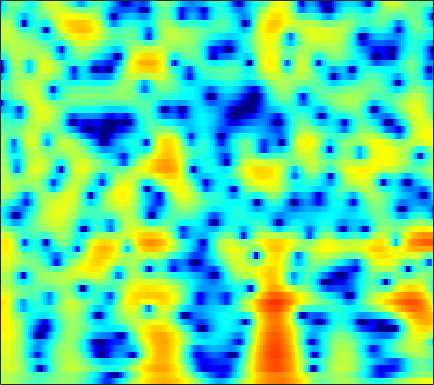

The data file committed next to this chart (first rows):
1.8093, 1.8387, 1.8157, 1.7224, 1.6086, 1.3958, 1.116, 0.86651, 0.486, 0.059627, -0.40092, -0.7569, -1.2211, -1.6475, -1.9195, -2.1859, -2.3163, -2.3207, -2.2074, -1.9791, -1.6625, -1.3935, -1.0112, -0.63055
1.612, 1.735, 1.825, 1.832, 1.783, 1.648, 1.436, 1.23, 0.8992, 0.5109, 0.07716, -0.2692, -0.7444, -1.211, -1.54, -1.929, -2.229, -2.38, -2.466, -2.413, -2.231, -2.018, -1.668, -1.266
2.679, 2.941, 3.16, 3.239, 3.205, 3.038, 2.731, 2.405, 1.841, 1.119, 0.2216, -0.5831, -1.862, -3.441, -4.889, -7.346, -10.84, -14.81, -24.44, -17.85, -11.48, -8.582, -5.811, -3.766
2.462, 2.759, 3.001, 3.076, 3.027, 2.814, 2.441, 2.056, 1.411, 0.6198, -0.304, -1.069, -2.162, -3.295, -4.133, -5.159, -5.997, -6.407, -6.592, -6.331, -5.675, -4.998, -3.954, -2.865
3.223, 3.483, 3.675, 3.689, 3.577, 3.259, 2.737, 2.213, 1.333, 0.2303, -1.116, -2.303, -4.151, -6.376, -8.333, -11.3, -14.02, -14.49, -12.55, -9.906, -7.572, -6.069, -4.348, -2.888
3.14, 3.468, 3.72, 3.762, 3.656, 3.335, 2.803, 2.273, 1.394, 0.312, -0.9699, -2.055, -3.655, -5.375, -6.674, -8.251, -9.293, -9.503, -9.006, -7.915, -6.595, -5.578, -4.266, -3.045
3.469, 3.812, 4.062, 4.093, 3.973, 3.626, 3.073, 2.527, 1.625, 0.5267, -0.7388, -1.783, -3.275, -4.823, -5.972, -7.404, -8.554, -9.11, -9.321, -8.9, -7.974, -7.078, -5.777, -4.48
4.438, 4.678, 4.814, 4.736, 4.537, 4.095, 3.439, 2.8, 1.748, 0.4712, -1.048, -2.369, -4.412, -6.853, -9.028, -12.68, -17.99, -25.19, -29.97, -19.15, -14.58, -12.19, -9.603, -7.459
4.971, 5.09, 5.082, 4.891, 4.623, 4.1, 3.389, 2.731, 1.698, 0.4697, -0.9774, -2.202, -4.037, -6.083, -7.745, -10.09, -12.5, -14.23, -16.31, -17.84, -18.07, -16.92, -14.12, -11.08
5.129, 5.12, 4.961, 4.643, 4.295, 3.7, 2.965, 2.33, 1.38, 0.3088, -0.8535, -1.776, -3.078, -4.472, -5.578, -7.15, -8.85, -10.22, -12.22, -14.15, -15.17, -14.6, -12.39, -9.769
5.136, 4.993, 4.631, 4.085, 3.56, 2.712, 1.729, 0.9317, -0.1614, -1.205, -2.117, -2.711, -3.397, -3.991, -4.392, -4.88, -5.322, -5.631, -5.959, -6.122, -6.041, -5.783, -5.224, -4.462
5.681, 5.445, 4.891, 4.045, 3.202, 1.774, -0.04451, -1.689, -4.221, -6.765, -8.23, -8.05, -6.852, -5.613, -4.893, -4.25, -3.91, -3.791, -3.76, -3.804, -3.8, -3.726, -3.437, -2.906
6.005, 5.821, 5.326, 4.514, 3.688, 2.242, 0.343, -1.431, -4.34, -7.552, -9.069, -8.262, -6.288, -4.607, -3.731, -3.078, -2.933, -3.121, -3.743, -4.847, -6.431, -7.799, -9.057, -8.244
4.456, 4.436, 4.214, 3.777, 3.306, 2.533, 1.631, 0.9143, -0.006596, -0.7756, -1.33, -1.567, -1.657, -1.644, -1.648, -1.748, -2.05, -2.465, -3.346, -4.66, -6.523, -8.211, -9.981, -9.186
2.394, 2.53, 2.515, 2.286, 1.986, 1.45, 0.8048, 0.2961, -0.355, -0.9103, -1.319, -1.473, -1.514, -1.456, -1.384, -1.282, -1.216, -1.236, -1.359, -1.548, -1.735, -1.831, -1.829, -1.592
1.184, 1.453, 1.509, 1.239, 0.8337, 0.01497, -1.116, -2.141, -3.643, -5.001, -5.659, -5.513, -4.667, -3.517, -2.671, -1.7, -0.9511, -0.5096, -0.05822, 0.2613, 0.4945, 0.6394, 0.8307, 1.023
1.376, 1.689, 1.773, 1.465, 0.9623, -0.1174, -1.748, -3.456, -6.722, -12.07, -19.96, -14.19, -8.329, -5.014, -3.325, -1.717, -0.6335, -0.05466, 0.5028, 0.8454, 1.041, 1.123, 1.19, 1.226
2.439, 2.696, 2.807, 2.635, 2.322, 1.682, 0.8058, 0.02804, -1.05, -1.978, -2.471, -2.484, -2.137, -1.508, -1.026, -0.4972, -0.09641, 0.07465, 0.1283, -0.005907, -0.3048, -0.634, -1.172, -1.744
3.247, 3.485, 3.619, 3.555, 3.386, 3.021, 2.527, 2.111, 1.534, 0.992, 0.5574, 0.2802, 0.02917, -0.1101, -0.2112, -0.3659, -0.5869, -0.8263, -1.312, -1.988, -2.941, -3.889, -5.583, -7.927
3.862, 4.158, 4.327, 4.254, 4.048, 3.584, 2.944, 2.383, 1.572, 0.7682, 0.04867, -0.376, -0.7598, -1.08, -1.266, -1.525, -1.92, -2.312, -2.948, -3.775, -4.724, -5.526, -6.749, -8.2
4.943, 5.272, 5.396, 5.174, 4.782, 3.961, 2.771, 1.622, -0.2421, -2.383, -4.404, -5.207, -5.097, -4.285, -3.696, -3.297, -3.446, -3.909, -4.953, -6.355, -7.64, -8.067, -7.706, -6.725
5.423, 5.58, 5.516, 5.123, 4.607, 3.595, 2.148, 0.6962, -1.873, -5.566, -11.06, -13.91, -10.04, -6.449, -4.841, -3.823, -3.731, -4.279, -5.989, -9.161, -15.15, -18.71, -11.56, -6.885
3.566, 3.507, 3.258, 2.822, 2.372, 1.612, 0.6989, -0.06027, -1.134, -2.148, -2.923, -3.178, -3.199, -2.834, -2.515, -2.206, -2.081, -2.171, -2.464, -2.844, -3.079, -2.989, -2.439, -1.519
0.5698, 0.3359, -0.1104, -0.6783, -1.156, -1.792, -2.352, -2.676, -2.95, -3.009, -2.856, -2.688, -2.304, -1.855, -1.523, -1.059, -0.6664, -0.4009, -0.08224, 0.2002, 0.4963, 0.7318, 1.078, 1.446
-2.652, -3.089, -3.943, -5.117, -6.156, -7.61, -8.725, -8.985, -8.416, -7.248, -5.919, -4.984, -3.779, -2.736, -2.025, -1.148, -0.3788, 0.1499, 0.784, 1.346, 1.852, 2.19, 2.586, 2.885
-4.87, -5.34, -6.476, -8.318, -10.35, -14.51, -23.2, -30.23, -17.18, -12.23, -9.283, -7.624, -5.837, -4.373, -3.354, -2.151, -1.051, -0.3008, 0.5963, 1.389, 2.062, 2.501, 2.986, 3.367
-4.499, -4.703, -5.354, -6.391, -7.382, -8.803, -10, -10.51, -10.53, -10.05, -9.343, -8.685, -7.653, -6.323, -5.212, -3.689, -2.229, -1.233, -0.05369, 0.944, 1.766, 2.274, 2.833, 3.287
-1.772, -1.823, -2.117, -2.656, -3.19, -4.055, -5.074, -5.939, -7.274, -9.026, -11.32, -13.28, -14.2, -11.22, -8.53, -5.516, -3.183, -1.826, -0.3958, 0.6757, 1.477, 1.94, 2.427, 2.793
1.321, 1.32, 1.164, 0.8157, 0.4295, -0.2641, -1.169, -2.022, -3.45, -5.315, -7.668, -9.482, -10.38, -8.319, -6.18, -3.72, -1.879, -0.8507, 0.1139, 0.6669, 0.9108, 0.9501, 0.8871, 0.8051
2.505, 2.62, 2.621, 2.463, 2.244, 1.836, 1.317, 0.873, 0.2246, -0.3929, -0.9214, -1.155, -1.249, -0.9532, -0.6365, -0.105, 0.2904, 0.4564, 0.391, -0.04978, -0.9649, -1.994, -3.866, -6.06
1.948, 2.164, 2.242, 2.131, 1.956, 1.661, 1.339, 1.126, 0.9204, 0.8242, 0.8405, 0.8992, 1.066, 1.24, 1.361, 1.425, 1.343, 1.112, 0.5342, -0.4251, -1.884, -3.413, -6.177, -9.842
1.822, 1.865, 1.631, 1.111, 0.5886, -0.187, -0.8564, -1.155, -1.127, -0.6817, 0.0407, 0.6231, 1.374, 1.942, 2.277, 2.5, 2.499, 2.32, 1.843, 1.056, -0.002144, -0.9758, -2.443, -3.902
2.568, 2.165, 1.272, -0.1074, -1.53, -4.142, -7.8, -10.69, -9.931, -5.808, -2.585, -0.7957, 0.9805, 2.223, 2.888, 3.461, 3.709, 3.7, 3.454, 2.936, 2.152, 1.401, 0.1489, -1.421
2.206, 1.536, 0.3785, -1.108, -2.478, -4.633, -6.984, -8.255, -7.815, -5.518, -3.067, -1.475, 0.2082, 1.524, 2.215, 2.881, 3.222, 3.308, 3.187, 2.861, 2.316, 1.784, 0.9219, -0.1772
1.335, 0.5586, -0.6288, -1.92, -2.871, -3.953, -4.584, -4.659, -4.222, -3.263, -2.032, -1.101, 0.03061, 0.9705, 1.505, 1.976, 2.199, 2.206, 2.038, 1.714, 1.309, 0.9779, 0.5538, 0.1515
1.218, 0.2675, -1.319, -3.337, -5.112, -7.515, -8.675, -7.873, -5.619, -3.345, -1.464, -0.3116, 0.8954, 1.708, 2.112, 2.318, 2.192, 1.881, 1.252, 0.4373, -0.3477, -0.77, -0.9622, -0.6764
1.384, 0.6451, -0.7852, -2.876, -5.066, -9.034, -11.74, -9.33, -5.151, -2.098, 0.07077, 1.262, 2.419, 3.093, 3.313, 3.227, 2.643, 1.852, 0.194, -2.352, -6.14, -9.428, -9.012, -4.958
-0.2201, -0.2433, -0.556, -1.086, -1.52, -1.965, -2.017, -1.714, -0.9353, 0.05874, 1.059, 1.719, 2.407, 2.844, 2.953, 2.809, 2.271, 1.576, 0.1905, -1.744, -4.051, -5.437, -5.508, -3.785
-1.917, -1.594, -1.383, -1.336, -1.343, -1.33, -1.231, -1.063, -0.687, -0.1782, 0.4044, 0.8669, 1.42, 1.885, 2.128, 2.266, 2.194, 1.985, 1.551, 1.001, 0.4336, 0.09312, -0.1933, -0.3062
-2.489, -2.391, -2.367, -2.444, -2.561, -2.772, -2.963, -3.036, -2.909, -2.451, -1.684, -0.9608, 0.02926, 0.9508, 1.545, 2.153, 2.559, 2.72, 2.782, 2.693, 2.482, 2.268, 1.929, 1.477
-3.757, -3.9, -4.066, -4.329, -4.699, -5.524, -6.838, -8.153, -9.72, -9.296, -6.666, -4.51, -2.022, -0.1327, 0.9903, 2.112, 2.885, 3.282, 3.579, 3.662, 3.568, 3.392, 3.039, 2.537
-8.559, -8.115, -7.135, -6.439, -6.295, -6.728, -8.093, -9.882, -13.11, -12.76, -8.195, -5.205, -2.212, -0.07549, 1.123, 2.296, 3.073, 3.444, 3.69, 3.702, 3.527, 3.295, 2.874, 2.393
-18.21, -12.63, -8.542, -6.279, -5.227, -4.405, -3.977, -3.745, -3.369, -2.683, -1.614, -0.6886, 0.5538, 1.653, 2.298, 2.945, 3.304, 3.379, 3.251, 2.875, 2.29, 1.76, 1.009, 0.3347
-4.987, -4.719, -3.921, -2.959, -2.28, -1.467, -0.7556, -0.2778, 0.3394, 0.9528, 1.567, 2.013, 2.55, 2.991, 3.222, 3.353, 3.244, 2.977, 2.343, 1.343, -0.07425, -1.432, -3.563, -5.715
-2.075, -1.991, -1.656, -1.144, -0.6969, -0.06792, 0.5454, 0.9709, 1.498, 1.973, 2.377, 2.639, 2.906, 3.061, 3.108, 3.004, 2.696, 2.306, 1.494, 0.2663, -1.515, -3.367, -6.841, -12.31
-3.262, -2.971, -2.363, -1.612, -1.002, -0.2251, 0.46, 0.9069, 1.375, 1.715, 1.95, 2.071, 2.195, 2.274, 2.3, 2.294, 2.185, 1.995, 1.568, 0.9004, -0.02253, -0.8624, -2.077, -3.177
-8.408, -7.19, -5.295, -3.471, -2.276, -0.9566, 0.01716, 0.5209, 0.8984, 0.9625, 0.7894, 0.5662, 0.3131, 0.296, 0.4699, 0.9474, 1.497, 1.84, 2.141, 2.215, 2.064, 1.831, 1.379, 0.8649
-19.16, -13.87, -8.776, -5.15, -3.137, -1.184, 0.0642, 0.5556, 0.6684, 0.1223, -1.184, -2.726, -5.473, -7.172, -5.748, -2.632, -0.1047, 1.27, 2.519, 3.245, 3.562, 3.582, 3.381, 2.968
-15.94, -11.76, -7.382, -4.094, -2.238, -0.4467, 0.6794, 1.099, 1.122, 0.4929, -0.8873, -2.473, -5.211, -6.904, -5.598, -2.502, 0.006078, 1.369, 2.605, 3.31, 3.59, 3.541, 3.215, 2.605
-5.002, -4.116, -2.707, -1.28, -0.3484, 0.6723, 1.371, 1.687, 1.816, 1.651, 1.273, 0.9227, 0.5034, 0.3608, 0.4845, 0.8962, 1.428, 1.801, 2.147, 2.249, 2.087, 1.767, 1.047, -0.05883
-0.6822, -0.3606, 0.1676, 0.7134, 1.1, 1.536, 1.842, 1.983, 2.057, 2.01, 1.881, 1.749, 1.566, 1.414, 1.341, 1.248, 1.159, 1.066, 0.8783, 0.5812, 0.1243, -0.3316, -1.176, -2.367
1.067, 1.296, 1.577, 1.799, 1.927, 2.014, 2.018, 1.961, 1.828, 1.645, 1.424, 1.247, 1.013, 0.75, 0.5327, 0.2172, -0.159, -0.489, -0.9752, -1.476, -1.96, -2.291, -2.682, -3.05
2.023, 2.256, 2.435, 2.481, 2.417, 2.211, 1.88, 1.564, 1.082, 0.5894, 0.15, -0.1178, -0.4044, -0.6513, -0.8764, -1.271, -1.863, -2.461, -3.474, -4.622, -5.542, -5.789, -5.303, -4.221
2.454, 2.681, 2.792, 2.678, 2.427, 1.872, 1.034, 0.2399, -1.021, -2.348, -3.379, -3.736, -3.64, -3.181, -2.865, -2.757, -3.135, -3.847, -5.58, -8.762, -15.48, -26.42, -12.01, -6.158
1.306, 1.561, 1.713, 1.578, 1.27, 0.5041, -0.7548, -2.127, -4.766, -8.93, -16.59, -19.14, -11.14, -7.069, -5.275, -3.894, -3.302, -3.28, -3.71, -4.507, -5.161, -5.098, -3.907, -1.987
-1.672, -1.166, -0.6631, -0.4358, -0.4832, -0.8952, -1.726, -2.673, -4.292, -6.199, -7.793, -8.137, -7.266, -5.775, -4.726, -3.543, -2.674, -2.181, -1.673, -1.249, -0.7991, -0.3693, 0.3163, 1.113
-5.593, -4.245, -2.835, -1.865, -1.439, -1.208, -1.345, -1.632, -2.201, -2.866, -3.44, -3.732, -3.84, -3.671, -3.381, -2.799, -2.086, -1.498, -0.7073, 0.06057, 0.7621, 1.248, 1.834, 2.329
-7.607, -5.287, -3.087, -1.606, -0.8678, -0.2854, -0.1081, -0.1878, -0.5891, -1.241, -2.089, -2.804, -3.761, -4.471, -4.613, -4.162, -3.049, -2.023, -0.6554, 0.5591, 1.564, 2.147, 2.729, 3.073
